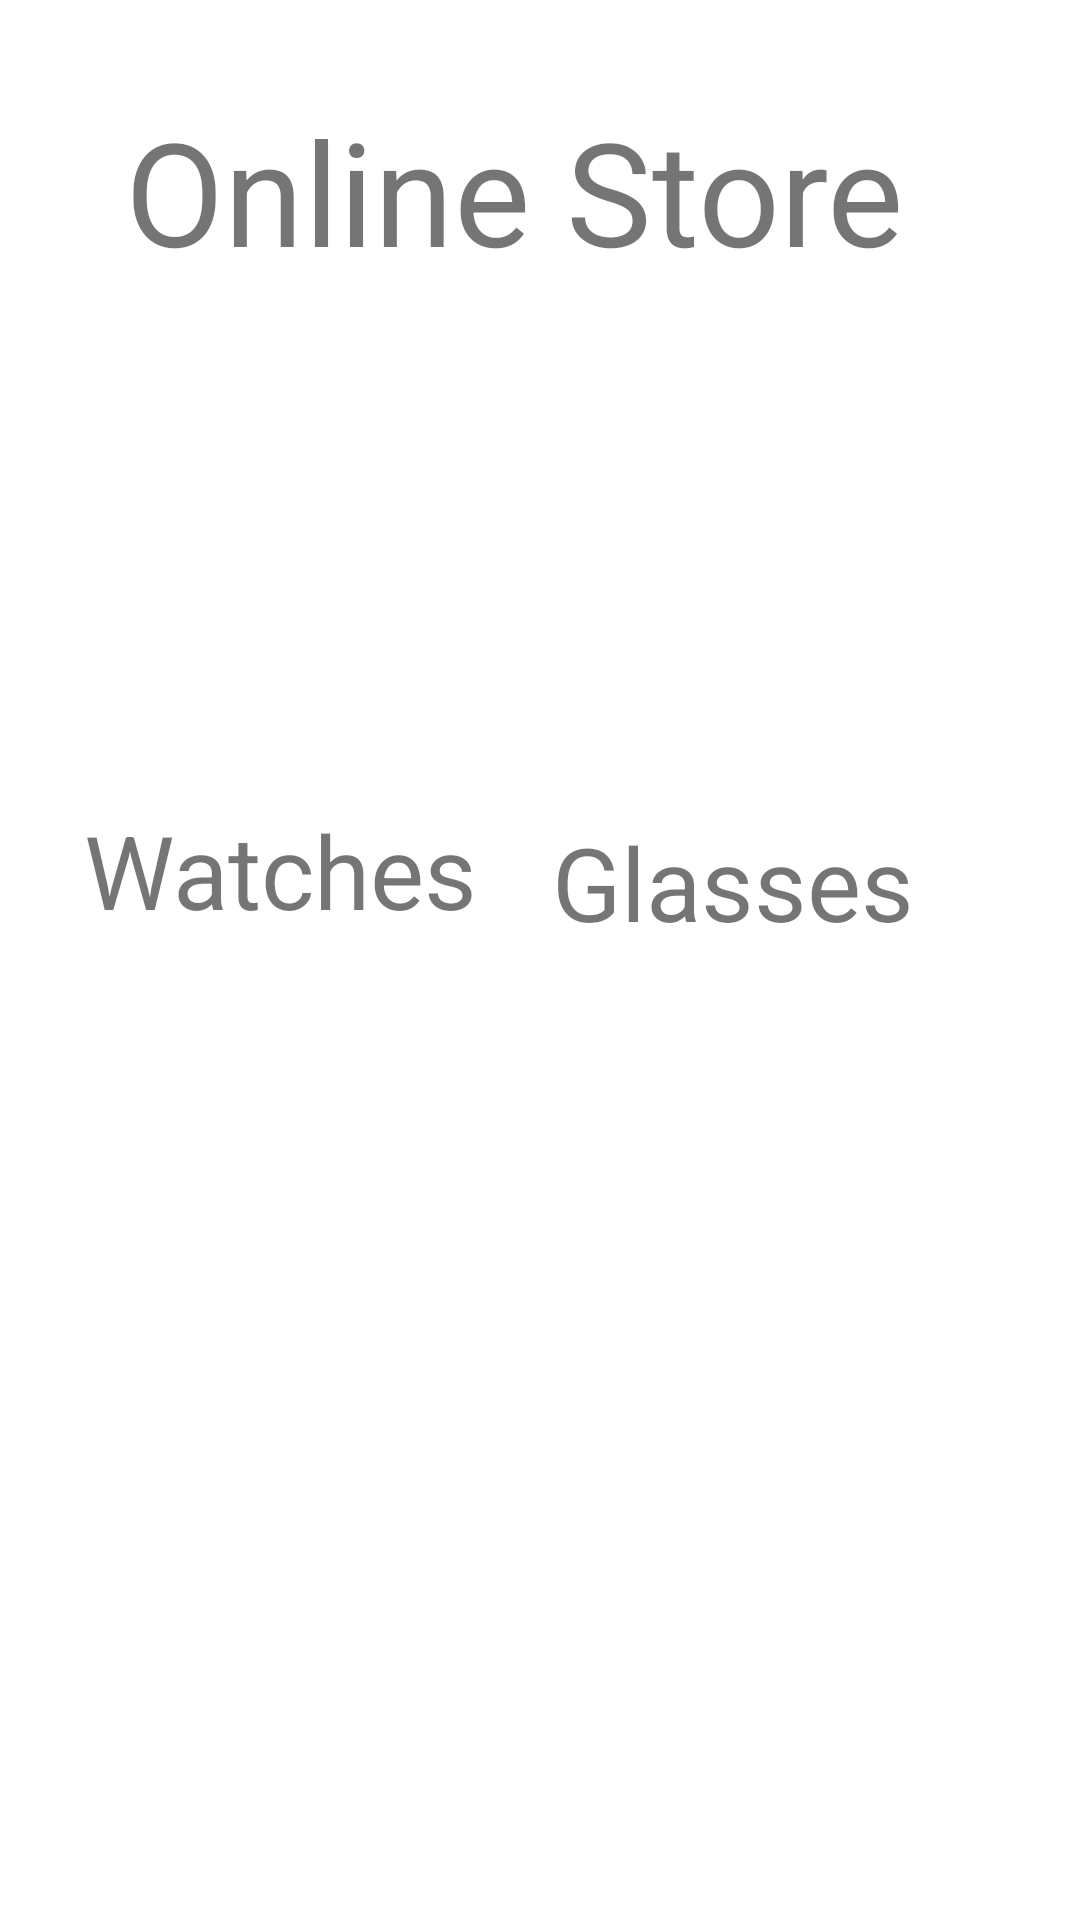

The Android layout XML behind this screen, and the referenced resources:
<!-- AndroidManifest.xml: application theme Theme.Hazem_Test_2 -->
<!-- res/layout/activity_main.xml -->
<?xml version="1.0" encoding="utf-8"?>
<androidx.constraintlayout.widget.ConstraintLayout xmlns:android="http://schemas.android.com/apk/res/android"
    xmlns:app="http://schemas.android.com/apk/res-auto"
    xmlns:tools="http://schemas.android.com/tools"
    android:layout_width="match_parent"
    android:layout_height="match_parent"
    tools:context=".MainActivity">

    <TextView
        android:id="@+id/textView"
        android:layout_width="325dp"
        android:layout_height="68dp"
        android:text="  Online Store"
        android:textSize="48sp"
        app:layout_constraintBottom_toBottomOf="parent"
        app:layout_constraintEnd_toEndOf="parent"
        app:layout_constraintStart_toStartOf="parent"
        app:layout_constraintTop_toTopOf="parent"
        app:layout_constraintVertical_bias="0.055" />

    <TextView
        android:id="@+id/watch_id"
        android:layout_width="152dp"
        android:layout_height="58dp"
        android:layout_marginStart="28dp"
        android:layout_marginTop="168dp"
        android:text="Watches"
        android:textSize="34sp"
        app:layout_constraintStart_toStartOf="parent"
        app:layout_constraintTop_toBottomOf="@+id/textView" />

    <TextView
        android:id="@+id/glasses_id"
        android:layout_width="148dp"
        android:layout_height="56dp"
        android:layout_marginTop="172dp"
        android:layout_marginEnd="28dp"
        android:text="Glasses"
        android:textSize="34sp"
        app:layout_constraintEnd_toEndOf="parent"
        app:layout_constraintTop_toBottomOf="@+id/textView" />

</androidx.constraintlayout.widget.ConstraintLayout>
<!-- resources referenced by this layout -->
<resources>
  <style name="Theme.Hazem_Test_2" parent="Base.Theme.Hazem_Test_2" />
  <style name="Base.Theme.Hazem_Test_2" parent="Theme.MaterialComponents.DayNight.DarkActionBar">
          
          
      </style>
</resources>
